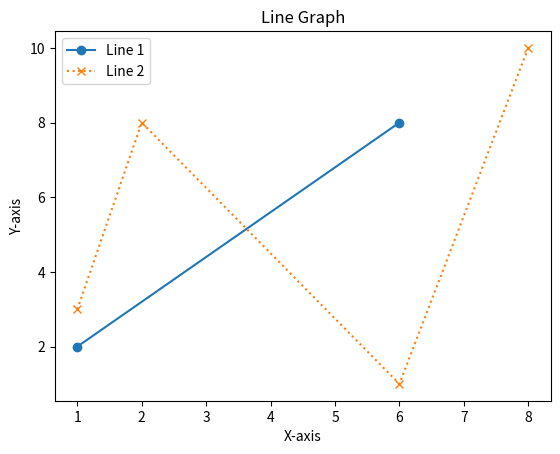

Recreate this plot in Python. (Note: this script raises an exception after producing the figure.)
#Exercise 4

import matplotlib.pyplot as plt

def main():
    # Line 1
    x1, y1 = [1, 6], [2, 8]

    # Line 2
    x2, y2 = [1, 2, 6, 8], [3, 8, 1, 10]

    # Plotting
    plt.plot(x1, y1, label='Line 1', marker='o')
    plt.plot(x2, y2, label='Line 2', linestyle='dotted', marker='x')

    # Adding labels and title
    plt.xlabel('X-axis')
    plt.ylabel('Y-axis')
    plt.title('Line Graph')

    # Adding legend
    plt.legend()

    # Display the graph
    plt.show()

if __name__ == "__main__":
    main()


#Exercise 5
import json
import os

def write_to_json(student_data, filename):
    filepath = os.path.join(os.path.dirname(__file__), filename)
    with open(filepath, 'w') as file:
        json.dump(student_data, file, indent=4)

def read_from_json(filename):
    filepath = os.path.join(os.path.dirname(__file__), filename)
    with open(filepath, 'r') as file:
        student_data = json.load(file)
        return student_data

def main():
    filename = 'StudentJson.json'

    # Task 1: Write to JSON
    student_name = input("Enter student name: ")
    student_id = input("Enter student ID: ")
    course = input("Enter course: ")

    student_data = {
        "Name": student_name,
        "ID": int(student_id),
        "course": course
    }

    write_to_json(student_data, filename)
    print("Student details written to JSON file.")

    # Task 2: Read from JSON
    read_data = read_from_json(filename)

    # Displaying individual values
    print("\nDetails of the Student are")
    print(f"Name: {read_data['Name']}")
    print(f"ID: {read_data['ID']}")
    print(f"course: {read_data['course']}")

    # Task 3: Append and Update JSON
    course_details = {
        "CourseDetails": {
            "Group": input("Enter Group: "),
            "Year": int(input("Enter Year: "))
        }
    }

    read_data.update(course_details)
    write_to_json(read_data, filename)

    # Displaying updated individual values
    print("\nDetails of the Student are")
    print(f"Name: {read_data['Name']}")
    print(f"ID: {read_data['ID']}")
    print(f"course: {read_data['course']}")
    print(f"Group: {read_data['CourseDetails']['Group']}")
    print(f"Year: {read_data['CourseDetails']['Year']}")

if __name__ == "__main__":
    main()
